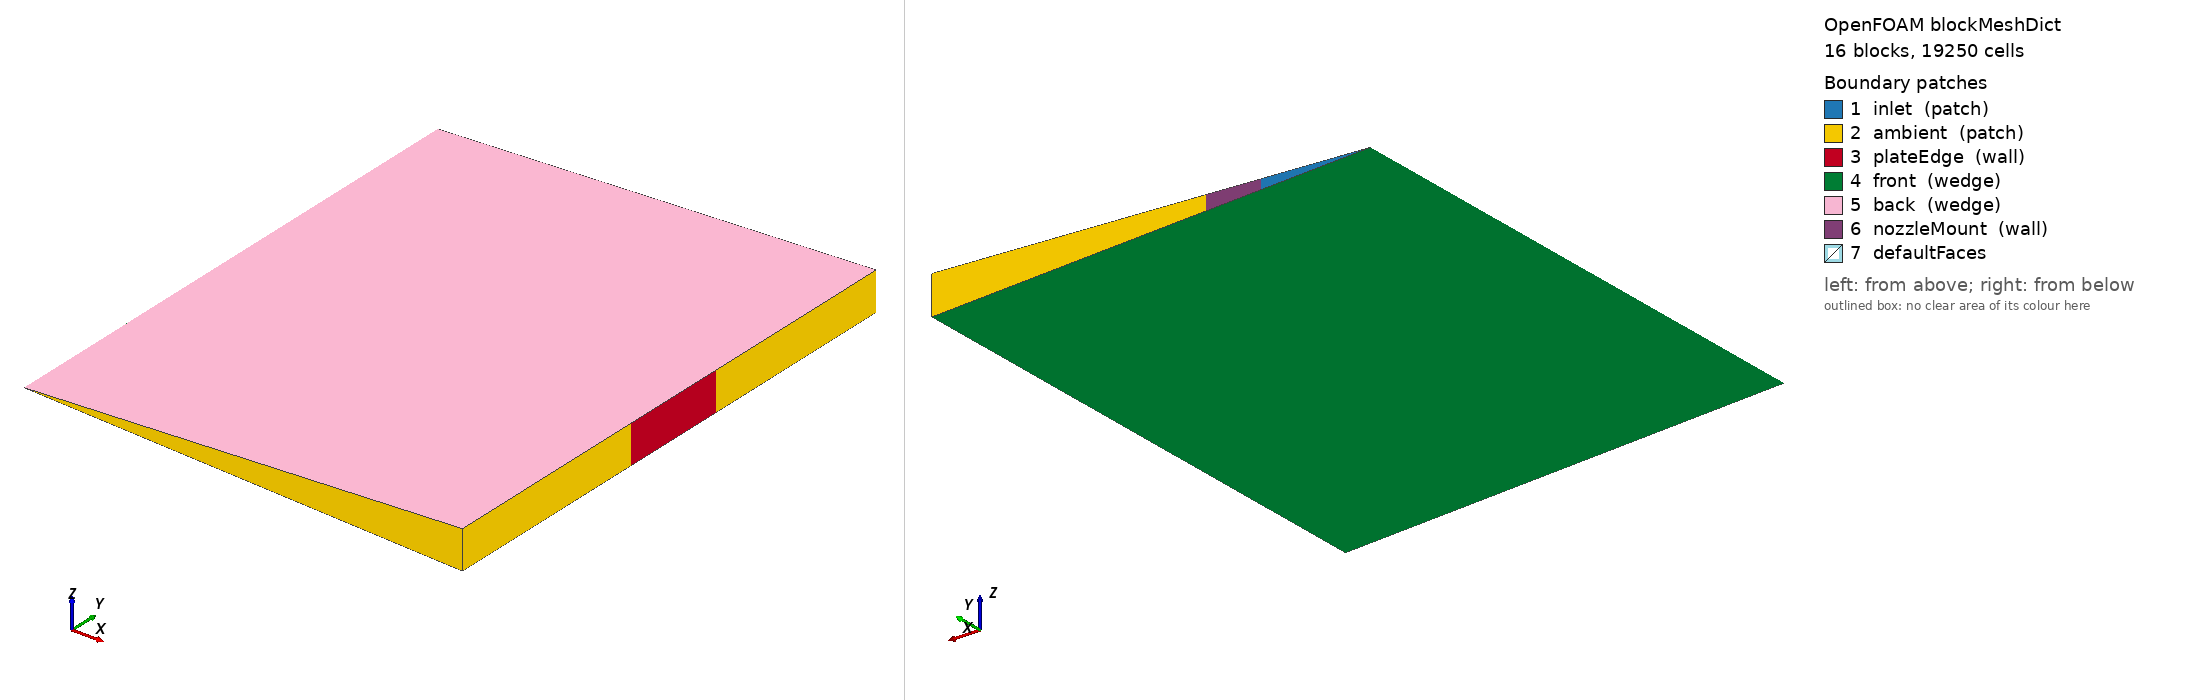

OpenFOAM case: the mesh blockMesh builds from blockMeshDict, 16 block(s), 19250 cells. Boundary patches (legend numbers): 1 inlet (patch), 2 ambient (patch), 3 plateEdge (wall), 4 front (wedge), 5 back (wedge), 6 nozzleMount (wall), 7 defaultFaces. Left view from above one corner, right view from below the opposite corner. Boundary conditions: 0 field file(s) under 0/; 0 of 7 drawn patches have an entry in a shipped field file.

=== system/blockMeshDict ===
FoamFile
{
    format      ascii;
    class       dictionary;
    location    "system";
    object      blockMeshDict;
}

scale 1e-3;
vertices
(
    (0 -6 0)
    (0.149857233237 -6 -0.0065429081048)
    (0.149857233237 -2 -0.0065429081048)
    (0 -2 0)
    (0.149857233237 -6 0.0065429081048)
    (0.149857233237 -2 0.0065429081048)
    (0.999048221582 -6 -0.0436193873653)
    (0.999048221582 -2 -0.0436193873653)
    (0.999048221582 -6 0.0436193873653)
    (0.999048221582 -2 0.0436193873653)
    (2.99714466475 -6 -0.130858162096)
    (2.99714466475 -2 -0.130858162096)
    (2.99714466475 -6 0.130858162096)
    (2.99714466475 -2 0.130858162096)
    (7.99238577265 -6 -0.348955098923)
    (7.99238577265 -2 -0.348955098923)
    (7.99238577265 -6 0.348955098923)
    (7.99238577265 -2 0.348955098923)
    (0.149857233237 0 -0.0065429081048)
    (0 0 0)
    (0.149857233237 0 0.0065429081048)
    (0.999048221582 0 -0.0436193873653)
    (0.999048221582 0 0.0436193873653)
    (2.99714466475 0 -0.130858162096)
    (2.99714466475 0 0.130858162096)
    (7.99238577265 0 -0.348955098923)
    (7.99238577265 0 0.348955098923)
    (0.149857233237 0.8 -0.0065429081048)
    (0 0.8 0)
    (0.149857233237 0.8 0.0065429081048)
    (0.999048221582 0.8 -0.0436193873653)
    (0.999048221582 0.8 0.0436193873653)
    (2.99714466475 0.8 -0.130858162096)
    (2.99714466475 0.8 0.130858162096)
    (7.99238577265 0.8 -0.348955098923)
    (7.99238577265 0.8 0.348955098923)
    (0.299714466475 3.8 -0.0130858162096)
    (0 3.8 0)
    (0.299714466475 3.8 0.0130858162096)
    (1.99809644316 3.8 -0.0872387747307)
    (1.99809644316 3.8 0.0872387747307)
    (7.99238577265 3.8 -0.348955098923)
    (2.99714466475 3.8 -0.130858162096)
    (7.99238577265 3.8 0.348955098923)
    (2.99714466475 3.8 0.130858162096)
);
blocks
(
    hex (0 1 2 3 0 4 5 3) air (10 33 1) simpleGrading (1 0.25 1)
    hex (1 6 7 2 4 8 9 5) air (47 33 1) simpleGrading (1 0.25 1)
    hex (6 10 11 7 8 12 13 9) air (33 33 1) simpleGrading (3 0.25 1)
    hex (10 14 15 11 12 16 17 13) air (20 33 1) simpleGrading (4 0.25 1)
    hex (3 2 18 19 3 5 20 19) air (10 50 1) simpleGrading (1 1 1)
    hex (2 7 21 18 5 9 22 20) plate (47 50 1) simpleGrading (1 1 1)
    hex (7 11 23 21 9 13 24 22) plate (33 50 1) simpleGrading (3 1 1)
    hex (11 15 25 23 13 17 26 24) plate (20 50 1) simpleGrading (4 1 1)
    hex (19 18 27 28 19 20 29 28) air (10 32 1) simpleGrading (1 1 1)
    hex (18 21 30 27 20 22 31 29) air (47 32 1) simpleGrading (1 1 1)
    hex (21 23 32 30 22 24 33 31) air (33 32 1) simpleGrading (3 1 1)
    hex (23 25 34 32 24 26 35 33) air (20 32 1) simpleGrading (4 1 1)
    hex (28 27 36 37 28 29 38 37) air (10 60 1) simpleGrading (1 1 1)
    hex (27 30 39 36 29 31 40 38) air (47 60 1) simpleGrading (1 1 1)
    hex (32 34 41 42 33 35 43 44) air (20 60 1) simpleGrading (4 1 1)
    hex (30 32 42 39 31 33 44 40) nozzle (33 60 1) simpleGrading (3 1 1)
);
edges ();
boundary
(
    inlet
    {
        type patch;
        faces
        (
            (37 36 38 37)
            (36 39 40 38)
        );
    }
    ambient
    {
        type patch;
        faces
        (
            (25 26 35 34)
            (34 35 43 41)
            (42 41 43 44)
            (14 16 17 15)
            (0 0 4 1)
            (1 4 8 6)
            (6 8 12 10)
            (10 12 16 14)
        );
    }
    plateEdge
    {
        type wall;
        faces
        (
            (15 17 26 25)
        );
    }
    front
    {
        type wedge;
        faces
        (
            (0 1 2 3)
            (1 6 7 2)
            (6 10 11 7)
            (10 14 15 11)
            (3 2 18 19)
            (2 7 21 18)
            (7 11 23 21)
            (11 15 25 23)
            (19 18 27 28)
            (18 21 30 27)
            (21 23 32 30)
            (23 25 34 32)
            (28 27 36 37)
            (27 30 39 36)
            (32 34 41 42)
            (30 32 42 39)
        );
    }
    back
    {
        type wedge;
        faces
        (
            (0 3 5 4)
            (4 5 9 8)
            (8 9 13 12)
            (12 13 17 16)
            (3 19 20 5)
            (5 20 22 9)
            (9 22 24 13)
            (13 24 26 17)
            (19 28 29 20)
            (20 29 31 22)
            (22 31 33 24)
            (24 33 35 26)
            (28 37 38 29)
            (29 38 40 31)
            (33 44 43 35)
            (31 40 44 33)
        );
    }
    nozzleMount
    {
        type wall;
        faces
        (
            (39 42 44 40)
        );
    }
);


=== system/controlDict ===
/*--------------------------------*- C++ -*----------------------------------*\
  =========                 |
  \\      /  F ield         | OpenFOAM: The Open Source CFD Toolbox
   \\    /   O peration     | Website:  https://openfoam.org
    \\  /    A nd           | Version:  13
     \\/     M anipulation  |
\*---------------------------------------------------------------------------*/
FoamFile
{
    format          ascii;
    class           dictionary;
    location        "system";
    object          controlDict;
}
// * * * * * * * * * * * * * * * * * * * * * * * * * * * * * * * * * * * * * //

application     foamMultiRun;

regionSolvers
{
    air             multicomponentFluid;
    plate           solid;
    nozzle          solid;
}

startFrom       latestTime;

startTime       0;

stopAt          endTime;

endTime         12000;

deltaT          1;

writeControl    timeStep;

writeInterval   2000;

purgeWrite      0;

writeFormat     ascii;

writePrecision  10;

timeFormat      general;

timePrecision   6;

runTimeModifiable true;

adjustTimeStep  no;

maxCo           0.3;

maxDeltaT       1e-06;

functions
{
    nozzleProbes
    {
        type            probes;
        libs            ( "libsampling.so" );
        region          nozzle;
        fields          ( T );
        interpolationScheme cellPoint;
        writeControl    timeStep;
        writeInterval   20;
        probeLocations  ( ( 0.00115 0.0009 0 ) ( 0.00165 0.0023 0 ) ( 0.00285 0.0023 0 ) ( 0.0022 0.0035 0 ) );
    }
    nozzleAverage
    {
        type            volFieldValue;
        libs            ( "libfieldFunctionObjects.so" );
        region          nozzle;
        cellZone        all;
        operation       volAverage;
        fields          ( T );
        writeFields     false;
        writeControl    timeStep;
        writeInterval   20;
    }
    fieldBounds
    {
        type            volFieldValue;
        cellZone        all;
        operation       min;
        writeFields     false;
        libs            ( "libfieldFunctionObjects.so" );
        region          air;
        fields          ( p T );
        writeControl    timeStep;
        writeInterval   20;
    }
    inletFlow
    {
        type            surfaceFieldValue;
        libs            ( "libfieldFunctionObjects.so" );
        region          air;
        select          patch;
        patch           inlet;
        operation       sum;
        fields          ( phi );
        writeFields     false;
        writeControl    timeStep;
        writeInterval   20;
    }
    heatNozzle
    {
        type            wallHeatFlux;
        libs            ( "libfieldFunctionObjects.so" );
        region          nozzle;
        patches         ( nozzle_to_air nozzleMount );
        executeControl  runTime;
        executeInterval 1e-05;
        writeControl    timeStep;
        writeInterval   20;
    }
}


// ************************************************************************* //
